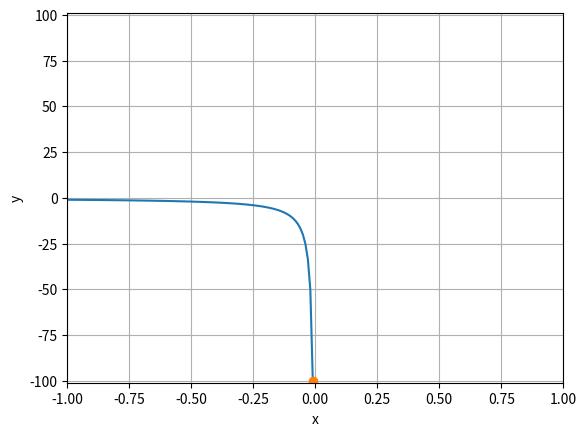

This figure's Python source:
import matplotlib.pyplot as plt
import numpy as np

x = np.linspace(-1, -0.01, 101)
print(x)
y = [1 / y for y in x]
print(y)
plt.axis([-1, 1, -101, 101])
plt.plot(x, y)
plt.plot(x[100], y[100], '-o')
plt.xlabel('x')
plt.ylabel('y')
plt.grid()
plt.show()